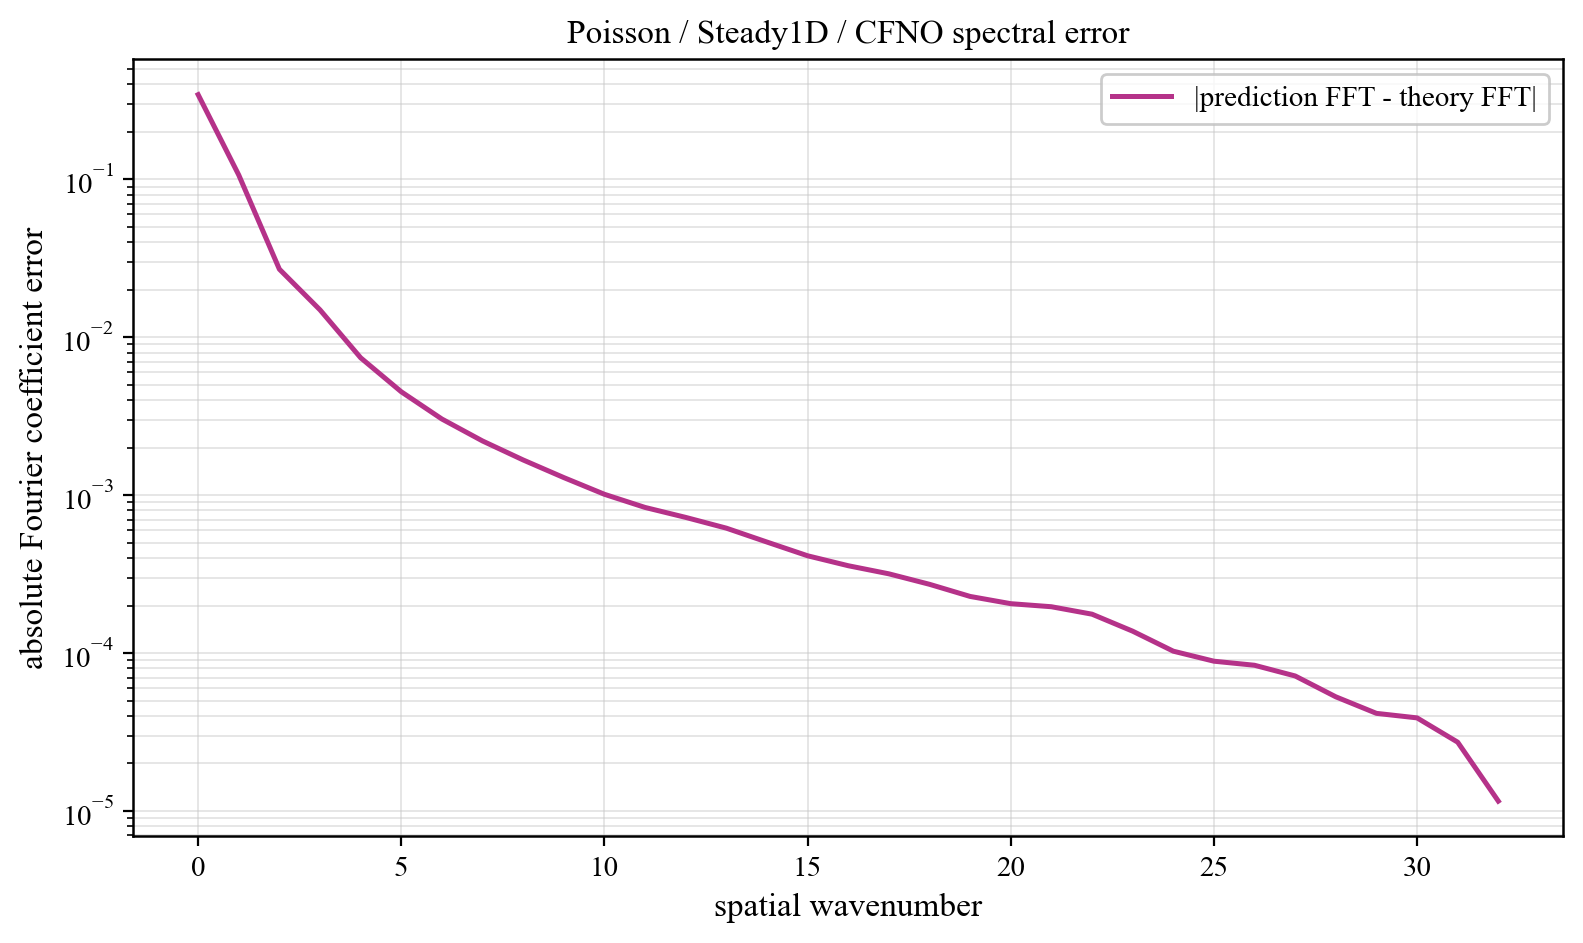

The file beside this chart, header and first rows:
component, prediction_magnitude, theory_magnitude, absolute_coefficient_error
0, 0.1068, 0.4506, 0.3438
1, 0.3368, 0.3667, 0.1065
2, 0.3134, 0.3137, 0.02697
3, 0.01669, 0.02118, 0.0149
4, 0.009624, 0.01217, 0.007412
5, 0.007087, 0.008508, 0.004514
6, 0.005738, 0.006543, 0.003034
7, 0.00483, 0.005331, 0.002203
8, 0.00415, 0.004515, 0.00167
9, 0.003637, 0.00393, 0.001292
10, 0.003281, 0.003492, 0.001012
11, 0.003018, 0.003152, 0.0008357
12, 0.002791, 0.002881, 0.0007228
13, 0.002586, 0.002662, 0.0006179
14, 0.002423, 0.00248, 0.0005046
15, 0.002301, 0.002328, 0.000413
16, 0.002195, 0.0022, 0.0003573
17, 0.002083, 0.002091, 0.0003175
18, 0.001976, 0.001997, 0.0002725
19, 0.001898, 0.001916, 0.0002283
20, 0.001846, 0.001846, 0.0002054
21, 0.001796, 0.001786, 0.0001965
22, 0.001741, 0.001734, 0.0001762
23, 0.001693, 0.001689, 0.0001376
24, 0.001663, 0.001651, 0.0001028
25, 0.001639, 0.001618, 8.87903387444649e-05
26, 0.001606, 0.001591, 8.367413065483352e-05
27, 0.001571, 0.001568, 7.157723042665806e-05
28, 0.001552, 0.00155, 5.282430525540918e-05
29, 0.001551, 0.001536, 4.1497667213454936e-05
30, 0.001547, 0.001526, 3.884691847240442e-05
31, 0.001537, 0.001521, 2.7255843262351327e-05
32, 0.00153, 0.001519, 1.153971186340641e-05
